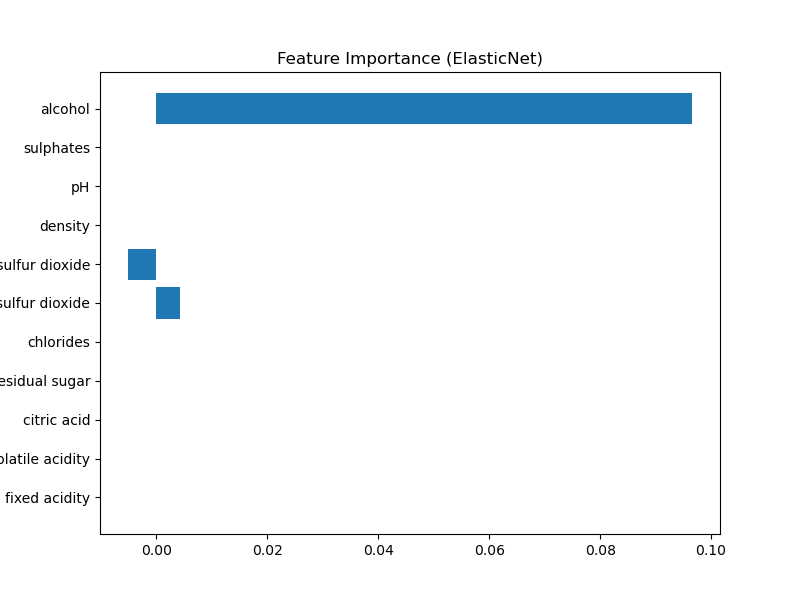

The table this chart was drawn from, first rows:
feature, coefficient
fixed acidity, 0.0
volatile acidity, -0.0
citric acid, 0.0
residual sugar, 0.0
chlorides, -0.0
free sulfur dioxide, 0.004282
total sulfur dioxide, -0.005094
density, -0.0
pH, -0.0
sulphates, 0.0
alcohol, 0.09653
